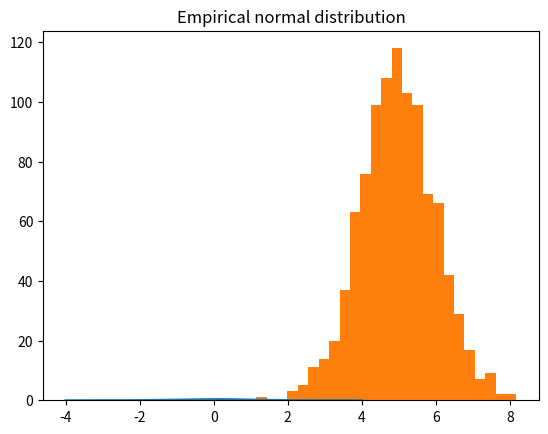
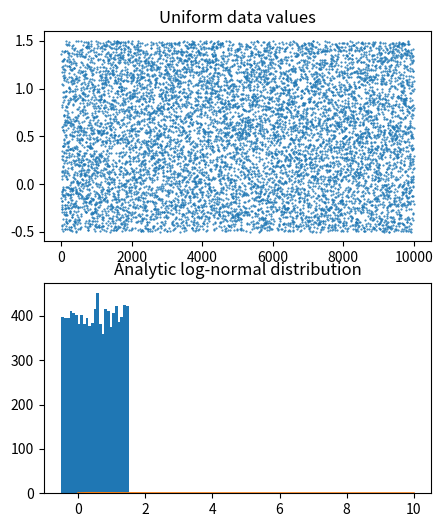
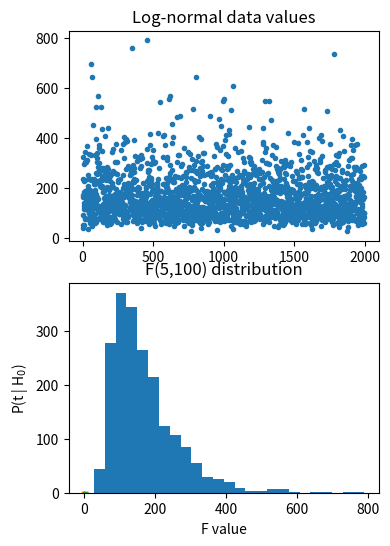

Recreate these plots in Python, in order.
#!/usr/bin/env python
# coding: utf-8

# # COURSE: Master statistics and machine learning: Intuition, Math, code
# ##### COURSE URL: udemy.com/course/statsml_x/?couponCode=202112 
# ## SECTION: Descriptive statistics
# ### VIDEO: Data from different distributions
# [redacted]

# In[ ]:


# import libraries
import matplotlib.pyplot as plt
import numpy as np
import scipy.stats as stats
# or: from scipy import stats


# In[ ]:


## Gaussian

# number of discretizations
N = 1001

x = np.linspace(-4,4,N)
gausdist = stats.norm.pdf(x)

plt.plot(x,gausdist)
plt.title('Analytic Gaussian (normal) distribution')
plt.show()

# is this a probability distribution?
print(sum(gausdist))
# try scaling by dx...


# In[ ]:


## Normally-distributed random numbers

# parameters
stretch = 1 # variance (square of standard deviation)
shift   = 5 # mean
n       = 1000

# create data
data = stretch*np.random.randn(n) + shift

# plot data
plt.hist(data,25)
plt.title('Empirical normal distribution')
plt.show()


# In[ ]:


## Uniformly-distributed numbers

# parameters
stretch = 2 # not the variance
shift   = .5
n       = 10000

# create data
data = stretch*np.random.rand(n) + shift-stretch/2

# plot data
fig,ax = plt.subplots(2,1,figsize=(5,6))

ax[0].plot(data,'.',markersize=1)
ax[0].set_title('Uniform data values')

ax[1].hist(data,25)
ax[1].set_title('Uniform data histogram')

plt.show()


# In[ ]:


## log-normal distribution

N = 1001
x = np.linspace(0,10,N)
lognormdist = stats.lognorm.pdf(x,1)

plt.plot(x,lognormdist)
plt.title('Analytic log-normal distribution')
plt.show()


# In[ ]:


## empirical log-normal distribution

shift   = 5  # equal to the mean?
stretch = .5 # equal to standard deviation?
n = 2000     # number of data points

# generate data
data = stretch*np.random.randn(n) + shift
data = np.exp( data )

# plot data
fig,ax = plt.subplots(2,1,figsize=(4,6))
ax[0].plot(data,'.')
ax[0].set_title('Log-normal data values')

ax[1].hist(data,25)
ax[1].set_title('Log-normal data histogram')
plt.show()


# In[ ]:


## binomial

# a binomial distribution is the probability of K heads in N coin tosses,
# given a probability of p heads (e.g., .5 is a fair coin).

n = 10 # number on coin tosses
p = .5 # probability of heads

x = range(n+2)
bindist = stats.binom.pmf(x,n,p)

plt.bar(x,bindist)
plt.title('Binomial distribution (n=%s, p=%g)'%(n,p))
plt.show()


# In[ ]:


## t

x  = np.linspace(-4,4,1001)
df = 200
t  = stats.t.pdf(x,df)

plt.plot(x,t)
plt.xlabel('t-value')
plt.ylabel('P(t | H$_0$)')
plt.title('t(%g) distribution'%df)
plt.show()


# In[ ]:


## F

# parameters
num_df = 5   # numerator degrees of freedom
den_df = 100 # denominator df

# values to evaluate 
x = np.linspace(0,10,10001)

# the distribution
fdist = stats.f.pdf(x,num_df,den_df)

plt.plot(x,fdist)
plt.title(f'F({num_df},{den_df}) distribution')
plt.xlabel('F value')
plt.show()

